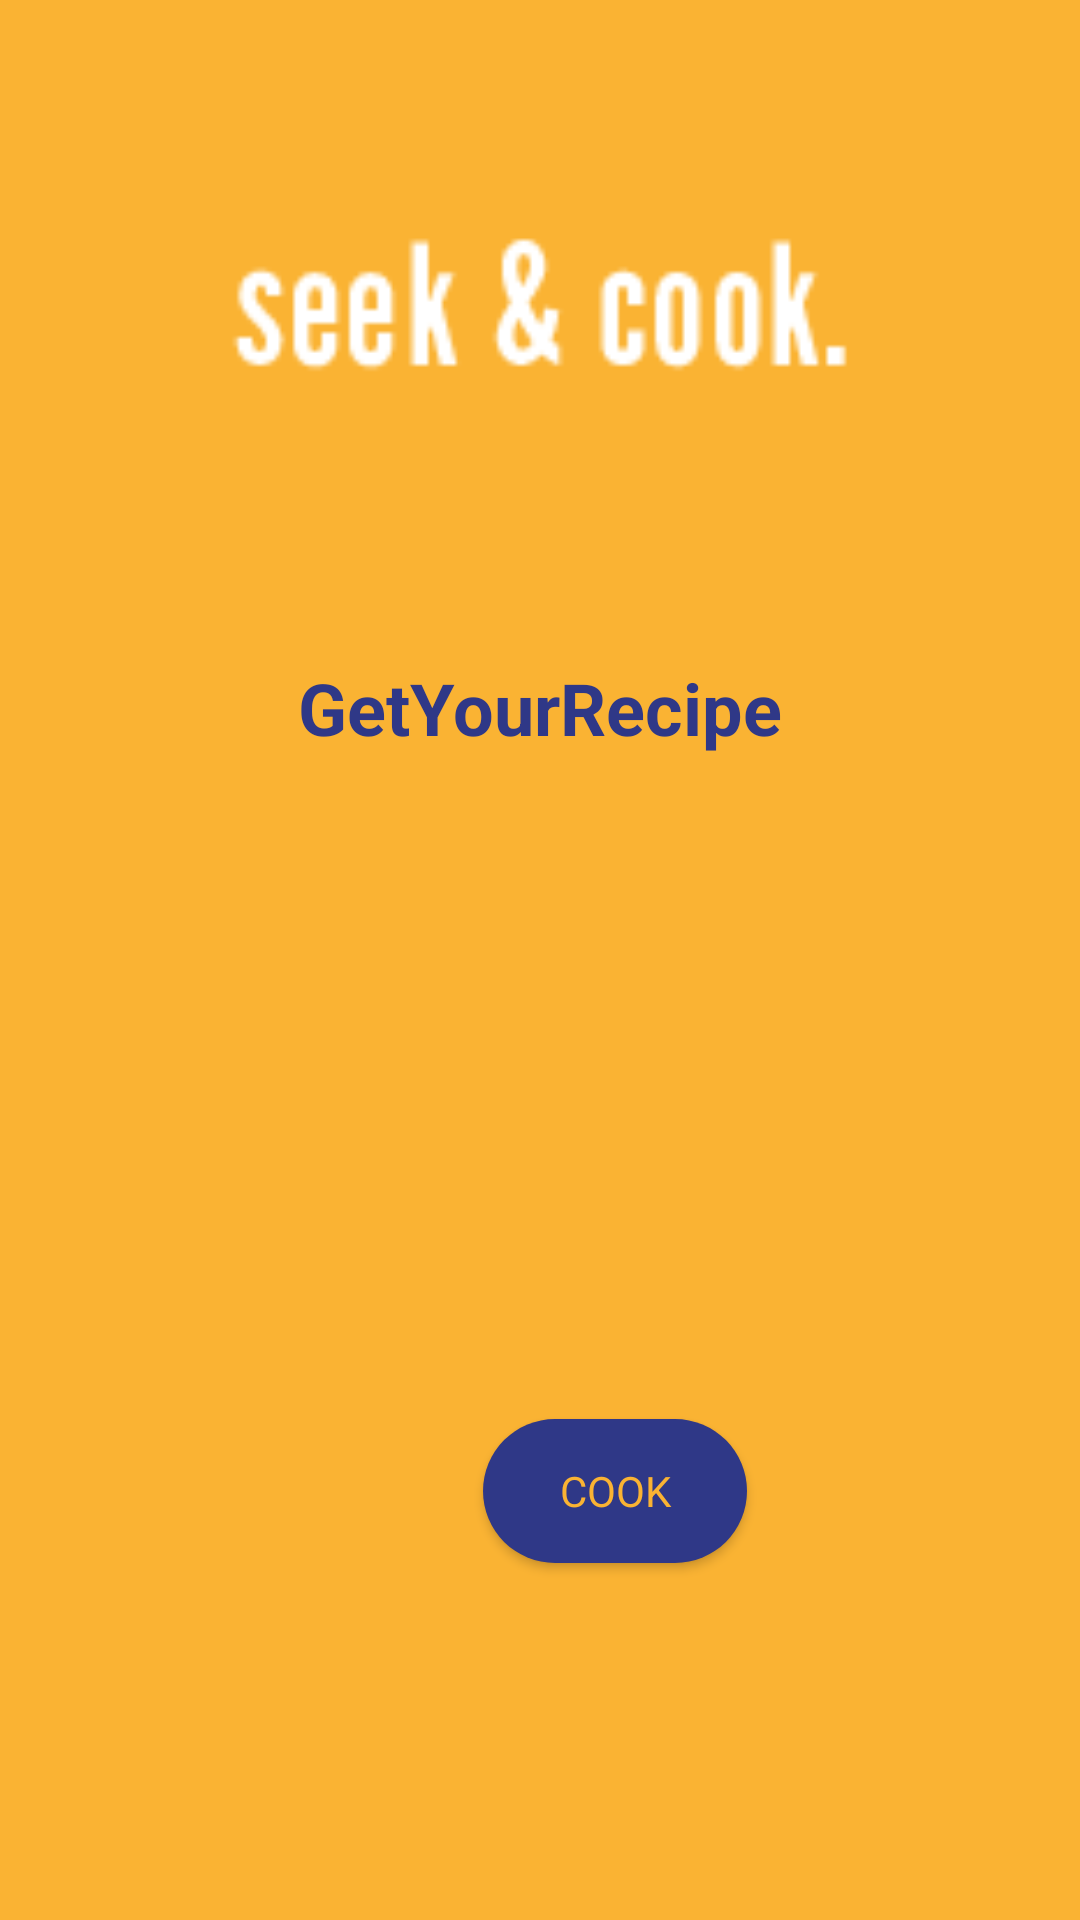

Produce the Android XML layout that renders to this screen, including the resource entries it uses.
<!-- AndroidManifest.xml: application theme Theme.Matchrecipe -->
<!-- res/layout/activity_recipe_link.xml -->
<?xml version="1.0" encoding="utf-8"?>
<RelativeLayout
    xmlns:android="http://schemas.android.com/apk/res/android"
    xmlns:app="http://schemas.android.com/apk/res-auto"
    xmlns:tools="http://schemas.android.com/tools"
    android:layout_width="match_parent"
    android:layout_height="match_parent"
    tools:context=".MainActivity"
    android:background="#FAB333">

    <ImageView
        android:id="@+id/imageView2"
        android:layout_width="309dp"
        android:layout_height="500dp"
        android:layout_alignParentTop="true"
        android:layout_centerHorizontal="true"
        android:layout_marginTop="-141dp"
        app:srcCompat="@drawable/hklogo" />

    <LinearLayout
        android:layout_width="match_parent"
        android:layout_height="wrap_content"
        android:layout_below="@id/imageView2"
        android:layout_alignParentStart="true"
        android:layout_alignParentLeft="true"
        android:layout_marginTop="-150dp"
        android:orientation="vertical">

        <TextView
            android:layout_width="wrap_content"
            android:layout_height="wrap_content"
            android:layout_gravity="center"
            android:layout_marginTop="10dp"
            android:fontFamily="sans-serif"
            android:text="GetYourRecipe"
            android:textColor="#2f3887"
            android:textSize="24sp"
            android:textStyle="bold" />

        <ListView
            android:layout_marginTop="20dp"
            android:id="@+id/recipe"
            android:layout_width="307dp"
            android:layout_height="269dp"
            android:layout_gravity="center" />

    </LinearLayout>

    <Button
        android:id="@+id/cook"
        android:layout_width="wrap_content"
        android:layout_height="wrap_content"
        android:layout_alignParentStart="true"
        android:layout_alignParentLeft="true"
        android:layout_alignParentBottom="true"
        android:layout_centerHorizontal="true"
        android:layout_marginStart="161dp"
        android:layout_marginLeft="161dp"
        android:layout_marginBottom="119dp"
        android:background="@drawable/button_corner"
        android:fontFamily="sans-serif"
        android:text="Cook"
        android:textColor="#FAB333"
        app:backgroundTint="#2F3887" />/>

</RelativeLayout>
<!-- resources referenced by this layout -->
<resources>
  <!-- drawable button_corner (drawable) -->
  <?xml version="1.0" encoding="utf-8"?>
  <shape xmlns:android="http://schemas.android.com/apk/res/android">
      android:shape="rectangle" android:padding="10dp">
      
      <solid android:color="#ABABAB"/>
      <corners android:radius="25dp"/>
  </shape>
  <!-- drawable hklogo: png bitmap (drawable, 1383 bytes) -->
  <style name="Theme.Matchrecipe" parent="Theme.MaterialComponents.DayNight.NoActionBar">
          
          <item name="colorPrimary">@color/purple_500</item>
          <item name="colorPrimaryVariant">@color/purple_700</item>
          <item name="colorOnPrimary">@color/white</item>
          
          <item name="colorSecondary">@color/teal_200</item>
          <item name="colorSecondaryVariant">@color/teal_700</item>
          <item name="colorOnSecondary">@color/black</item>
          
          <item name="android:statusBarColor" tools:targetApi="l">?attr/colorPrimaryVariant</item>
          
      </style>
  <!-- not gathered from this repository: default colours our renderer supplied (Android Studio template values) -->
  <color name="purple_500">#FF6200EE</color>
  <color name="purple_700">#FF3700B3</color>
  <color name="teal_200">#FF03DAC5</color>
  <color name="teal_700">#FF018786</color>
  <color name="black">#FF000000</color>
  <color name="white">#FFFFFFFF</color>
</resources>
